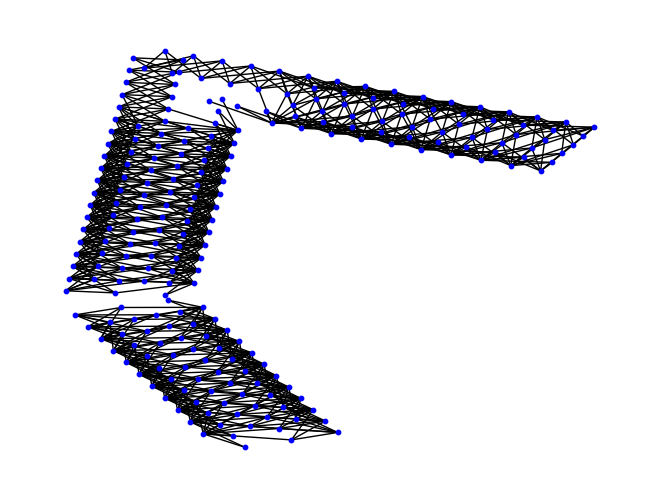

Write the Python code that produced this figure. (Note: this script raises an exception after producing the figure.)
import networkx as nx
import matplotlib.pyplot as plt
import math as m
import csv
import numpy as np
import json
from typing import Tuple, Dict, List, NewType

Node = NewType("node",Tuple[float, float])
Edge = NewType("edge",Tuple[Node, Node])
Edge_Angle_List = NewType("Edge_Angle_List",List[Tuple[Edge, float]])


Gephi = nx.Graph()
GAllIntersectionPossibilities = nx.Graph()
GIntersectionNode = nx.Graph()
GLidarPositioning = nx.Graph()
GStreetCovering = nx.Graph()
Graph = nx.Graph()
lidarBeamRange = 3
# with open('h:/Documents/LMU/test.json') as mon_fichier:
#     data = json.load(mon_fichier)

# print(data['edges'])
# for edge in data['edges']:
#     for node in data['nodes']:
#         if node["key"] == edge['source']:
#             node_begin = (node["attributes"]['x'], node["attributes"]['y'])
#         if node["key"] == edge['target']:
#             node_end = (node["attributes"]['x'], node["attributes"]['y'])
#     Gephi.add_edge(node_begin, node_end, width=3)
#     node_begin = None
#     node_end = None


NR = []
NL = []
Gephi.add_edges_from([
    # ((-8,16),(-10,-2), {'width':2}),
    # ((5,10), (-8,16), {'width': 2}),
    # ((5,10), (0,0), {'width': 2}),
    # ((0,0), (15,-6), {'width': 2}),
    # ((-10,-2), (0,0), {'width': 2}),
    
    ((-8,16),(-10,-2), {'width':2}),
    ((5,10), (-8,16), {'width': 2}), 
    ((-10,-2),(-5,-14), {'width':2}),
    ((-6,-17),(-5,-14), {'width':2}),
    ((-6,-17),(-4,-20), {'width':2}),
    # #((-6,-20),(-18,-2), {'index': 4, 'width':2}),
    # #((-18,-2),(-20,+15), {'index': 4, 'width':2}),
    # #((-8,16),(-10,-2), {'width':2}),
    # #((5,10), (-8,16), {'width': 2}), 
    # ((5,10), (0,0), {'width': 2}),
    # #((0,0), (15,-6), {'width': 2}),
    # ((0,0), (-1,5), {'width': 2}),
    ])


def neighborGenerator(Gephi):
    """
    Generator of list of all edges link between two by two

    :param Gephi: Graph representing the intersection of the streets
    :return: List of adjacents edges with their angles
    """
    neighborEdge: List[Tuple[Edge, Edge, float, float, float]]
    neighborEdge = []
    
    for node in Gephi.nodes:
        if len(Gephi.edges(node)) > 1:
            l:Edge_Angle_List ;  listUR:Edge_Angle_List ; listUL:Edge_Angle_List ; listBL:Edge_Angle_List ; listBR:Edge_Angle_List ; bigList : Edge_Angle_List
            l, listUR, listUL, listBL, listBR, bigList = [],[],[],[],[],[]
            
            # convert angles of edges for each node depending of the orientation
            
            for E1 in Gephi.edges(node):
                second_node1 = set(E1).difference([node]).pop()
                radiusE1 = m.degrees(m.atan(abs(node[1] - second_node1[1])/abs(node[0] - second_node1[0])))
                if (node[0] > second_node1[0] and node[1] <= second_node1[1]):
                    radiusE1 = 180 - radiusE1
                    listUL.append((E1, radiusE1))
                elif (node[0] <= second_node1[0] and node[1] > second_node1[1]):
                    radiusE1 = 360 - radiusE1
                    listBR.append((E1, radiusE1))
                elif (node[0] > second_node1[0] and node[1] > second_node1[1]):
                    radiusE1 = 180 + radiusE1
                    listBL.append((E1, radiusE1))
                else:
                    listUR.append((E1, radiusE1))
                    
            # sort list by the degree from 0 to 360
            
            for i in [listUR, listUL, listBL, listBR]:
                l = sorted(i, key=lambda x: x[1])
                bigList.extend(l)
                l = []
            if len(bigList) > 2:
                for k in range(len(bigList)-1):
                    radiusE1E2 = abs(bigList[k][1] - bigList[k+1][1])
                    l.append((bigList[k][0],bigList[k+1][0],radiusE1E2, bigList[k][1], bigList[k+1][1]))
                radiusE1E2 = abs(bigList[0][1] + (360-bigList[-1][1]))
                l.append((bigList[0][0],bigList[-1][0],radiusE1E2, bigList[0][1], bigList[-1][1]))
            else:
                if (bigList[0] in listUR or bigList[0] in listBR) and (bigList[-1] in listUR or bigList[-1] in listBR) and not ((bigList[0] in listUR and bigList[-1] in listUR) or (bigList[0] in listBR and bigList[-1] in listBR)):
                    radiusE1E2 = abs(bigList[0][1] + (360-bigList[-1][1]))
                else:
                    radiusE1E2 = abs(bigList[0][1] - bigList[-1][1])
                l.append((bigList[0][0],bigList[-1][0],radiusE1E2, bigList[0][1], bigList[-1][1]))
            neighborEdge.extend(l)
            l = []
    # print("neighborEdge = ", neighborEdge)
    return(neighborEdge)

def intersectionGenerator(_list):
    """
    Generator of dictonary of all possible node that could represente the intersection of both streets 
    borders for each node depending of their neighbore node

    :param _list: List of each edge linked two by two 
    :return: dictionary for each node their borders node associated with their neightbore node 
    """
    _dict = {}
    for index in _list:
        set1 = set(index[0]) #recover the node
        set2 = set(index[1]) #recover the node
        commonNode = next(iter(set1.intersection(set2)))
        node1E1, node2E1 = index[0][0],index[0][1]
        node1E2, node2E2 = index[1][0],index[1][1]
        widthE1 = Gephi[node1E1][node2E1]["width"]
        widthE2 = Gephi[node1E2][node2E2]["width"]

        #Find perpendicular nodes to find the borders of the street 
        
        ptE1LX1 = node1E1[0] + widthE1*np.cos(m.radians(index[3]+90))
        ptE1LY1 = node1E1[1] + widthE1*np.sin(m.radians(index[3]+90))
        ptE1LX2 = node2E1[0] + widthE1*np.cos(m.radians(index[3]+90))
        ptE1LY2 = node2E1[1] + widthE1*np.sin(m.radians(index[3]+90))

        ptE2LX1 = node1E2[0] + widthE2*np.cos(m.radians(index[4]+90))
        ptE2LY1 = node1E2[1] + widthE2*np.sin(m.radians(index[4]+90))
        ptE2LX2 = node2E2[0] + widthE2*np.cos(m.radians(index[4]+90))
        ptE2LY2 = node2E2[1] + widthE2*np.sin(m.radians(index[4]+90))

        m1L = (ptE1LY2-ptE1LY1)/(ptE1LX2-ptE1LX1)
        p1L = ptE1LY1 - m1L * ptE1LX1
        m2L = (ptE2LY2-ptE2LY1)/(ptE2LX2-ptE2LX1)
        p2L = ptE2LY1 - m2L * ptE2LX1

        ptE1RX1 = node1E1[0] + widthE1*np.cos(m.radians(index[3]-90)) 
        ptE1RY1 = node1E1[1] + widthE1*np.sin(m.radians(index[3]-90))
        ptE1RX2 = node2E1[0] + widthE1*np.cos(m.radians(index[3]-90))
        ptE1RY2 = node2E1[1] + widthE1*np.sin(m.radians(index[3]-90))

        ptE2RX1 = node1E2[0] + widthE2*np.cos(m.radians(index[4]-90))
        ptE2RY1 = node1E2[1] + widthE2*np.sin(m.radians(index[4]-90))
        ptE2RX2 = node2E2[0] + widthE2*np.cos(m.radians(index[4]-90))
        ptE2RY2 = node2E2[1] + widthE2*np.sin(m.radians(index[4]-90))

        m1R = (ptE1RY2-ptE1RY1)/(ptE1RX2-ptE1RX1)
        p1R = ptE1RY1-m1R*ptE1RX1
        m2R = (ptE2RY2-ptE2RY1)/(ptE2RX2-ptE2RX1)
        p2R = ptE2RY1-m2R*ptE2RX1
        
        #Find intersection node between to edge that cross each other
        
        xR = (p1R-p2L)/(m2L-m1R)
        yR = m2L*(p1R-p2L)/(m2L-m1R)+p2L
        xL = (p1L-p2R)/(m2R-m1L)
        yL = m2R*(p1L-p2R)/(m2R-m1L)+p2R

        #Check the common node between two edge 
        nE1 = None
        if commonNode == node1E1:
            nE1 =  node2E1
        else:
            nE1 = node1E1
        nE2 = None
        if commonNode == node1E2:
            nE2 = node2E2
        else:
            nE2 = node1E2
        position = None
        
        # Find if all the nodes have superior axis comparing to the common node
        
        if (commonNode[0] < nE1[0] and commonNode[0] < nE2[0]):
            position = 'R'
        else :
            position = 'L'
        
        # Fill the dictionary depending of the type of the node 
        # the first number of the dict represent the degree
        # -1: node with one neightbore 
        
        if not nE1 in _dict:
            # print("nE1", nE1)
            _dict[nE1] = [-1, ((ptE1RX2, ptE1RY2),(ptE1LX2, ptE1LY2), commonNode)]
        if not nE2 in _dict:
            # print("nE2", nE2)
            _dict[nE2] = [-1, ((ptE2LX2, ptE2LY2),(ptE2RX2, ptE2RY2), commonNode)]

        if not commonNode in _dict:
            
            # print("not commonNode in dict", commonNode)
            _dict[commonNode] = [2, ((xR, yR),(xL,yL),nE1, nE2, index[3], index[4]),position]
        else:
            # print("commonNode in dict", commonNode)
            if _dict[commonNode][0] == -1:
                _dict[commonNode] = [2, ((xR, yR),(xL,yL),nE1, nE2, index[3], index[4]), position]
            else:
                _dict[commonNode].append(((xR, yR),(xL,yL),nE1, nE2, index[3], index[4]))
                _dict[commonNode].extend(position)
                _dict[commonNode][0] += 1
        # GAllIntersectionPossibilities.add_node((xR,yR))
        # GAllIntersectionPossibilities.add_node((xL,yL))
        # #GAllIntersectionPossibilities.add_node((ptE2RX2, ptE2RY2))
        # #GAllIntersectionPossibilities.add_node((ptE2LX2, ptE2LY2))
        # NR.append((xR,yR))
        # NL.append((xL,yL))
        # #NR.append((ptE2RX2, ptE2RY2))
        # #NL.append((ptE2LX2, ptE2LY2))
        
    # Ajust the good degree for each node that have more than 2 neighbores
    
    for i in _dict.keys():
        if _dict[i][0] > 2:
            _dict[i][0] -= 1
    # print(_dict)
    return _dict

def graphBordersStreet(_dict):
    '''
    Generator of the borders of the streets 

    :param _dict: dictionary for each node their borders node associated with their neightbore node
    :return: list of the borders of the street where lidar can be placed in the form and the width
    [Edge0Border0Node0, Edge0Border0Node1, Edge0Border1Node0, Edge0Border1Node1, width, Edge1Border0Node0, ...]
    '''
    
    listPossibleLidarPositionEdges : List[Tuple[Node, Node, Node, Node], float]
    blacklist : List[Node]
        
    listPossibleLidarPositionEdges = []
    blacklist = []
    
    for n1 in Gephi.nodes:
        bordersFromN1(blacklist, n1, _dict, listPossibleLidarPositionEdges)
    # print("listPossibleLidarPositionEdges = ", listPossibleLidarPositionEdges)
    return listPossibleLidarPositionEdges

# Find the edges representing the borders of the street depending on the first node N1

def bordersFromN1(blacklist, n1, _dict, listPossibleLidarPositionEdges): 
    #print("n1 = ", n1)
    degreeN1 = _dict[n1][0]
    
    # Separate the program into two function depending of the degree of the first node
 
    if degreeN1 < 3:
        for n2 in Gephi.neighbors(n1):
            width = Gephi[n1][n2]["width"]
            if n2 not in blacklist:
                #print("n2 = ", n2)
                # Create an edge between the node and its neightbore using bordersFromN2
                bordersFromN2(n2, n1, _dict, listPossibleLidarPositionEdges)
                listPossibleLidarPositionEdges.append(width)
    else:
        for n2 in Gephi.neighbors(n1):
            width = Gephi[n1][n2]["width"]
            if n2 not in blacklist:
                #print("n2 = ", n2)
                #Create an edge between the node and its neightbore using bordersFromN2v2
                bordersFromN2v2(n2, n1, _dict, listPossibleLidarPositionEdges)
                listPossibleLidarPositionEdges.append(width)
    blacklist.append(n1)
    return width


def dist(A: Node, B: Node):
    return m.sqrt((A[0]-B[0])**2+(A[1]-B[1])**2)

# Find the edges representing the borders of the street depending on the second node N2 with N1 a simple angle

def bordersFromN2(n2, n1, _dict, listPossibleLidarPositionEdges):
    degreeN2 = _dict[n2][0]
    list1by1Border = []
    if degreeN2 < 3:
        A = dist(_dict[n1][1][0], _dict[n2][1][0]) + dist(_dict[n1][1][1],_dict[n2][1][1])
        B = dist(_dict[n1][1][1], _dict[n2][1][0]) + dist(_dict[n1][1][0],_dict[n2][1][1])
        if (A < B):
            GIntersectionNode.add_edge((_dict[n1][1][0]),(_dict[n2][1][0]))
            GIntersectionNode.add_edge((_dict[n1][1][1]),(_dict[n2][1][1]))
            # print((_dict[n1][1][0]),(_dict[n2][1][0]))
            # print((_dict[n1][1][1]),(_dict[n2][1][1]))
            listPossibleLidarPositionEdges.append((_dict[n1][1][0],_dict[n2][1][0],_dict[n1][1][1],_dict[n2][1][1]))
            
        else:
            GIntersectionNode.add_edge((_dict[n1][1][1]),(_dict[n2][1][0]))
            GIntersectionNode.add_edge((_dict[n1][1][0]),(_dict[n2][1][1]))
            # print((_dict[n1][1][1]),(_dict[n2][1][0]))
            # print((_dict[n1][1][0]),(_dict[n2][1][1]))
            listPossibleLidarPositionEdges.append((_dict[n1][1][1],_dict[n2][1][0],_dict[n1][1][0],_dict[n2][1][1]))
            
    else:
        for i in range(1, len(_dict[n2]), 2):
            # print("_dict[n2][i][2]",_dict[n2][i][2])
            if _dict[n2][i][2] == n1:
                if _dict[n2][i][4] < _dict[n2][i][5]:
                    if _dict[n2][i+1] == 'L':
                        list1by1Border.extend(((_dict[n1][1][1]),(_dict[n2][i][1])))
                    else:
                        list1by1Border.extend(((_dict[n1][1][0]),(_dict[n2][i][0])))
                else:
                    if _dict[n2][i+1] == 'L':
                        list1by1Border.extend(((_dict[n1][1][0]),(_dict[n2][i][1])))
                    else:
                        list1by1Border.extend(((_dict[n1][1][1]),(_dict[n2][i][0])))
                            
            if _dict[n2][i][3] == n1:
                if _dict[n2][i][4] > _dict[n2][i][5]:
                    if _dict[n2][i+1] == 'L':
                        list1by1Border.extend(((_dict[n1][1][1]),(_dict[n2][i][1])))
                    else:
                        list1by1Border.extend(((_dict[n1][1][0]),(_dict[n2][i][0])))
                else:
                    if _dict[n2][i+1] == 'L':
                        list1by1Border.extend(((_dict[n1][1][0]),(_dict[n2][i][1])))
                    else:
                        list1by1Border.extend(((_dict[n1][1][1]),(_dict[n2][i][0])))
        A = dist(list1by1Border[0], list1by1Border[1]) + dist(list1by1Border[2],list1by1Border[3])
        B = dist(list1by1Border[1], list1by1Border[2]) + dist(list1by1Border[0],list1by1Border[3])
        if (A < B):
                GIntersectionNode.add_edge(list1by1Border[0], list1by1Border[1])
                GIntersectionNode.add_edge(list1by1Border[2],list1by1Border[3])
                # print(list1by1Border[0], list1by1Border[1])
                # print(list1by1Border[2], list1by1Border[3])
                listPossibleLidarPositionEdges.append((list1by1Border[0], list1by1Border[1], list1by1Border[2],list1by1Border[3]))
                
        else:
                GIntersectionNode.add_edge(list1by1Border[0], list1by1Border[3])
                GIntersectionNode.add_edge(list1by1Border[1],list1by1Border[2])
                # print(list1by1Border[0], list1by1Border[3])
                # print(list1by1Border[1], list1by1Border[2])
                listPossibleLidarPositionEdges.append((list1by1Border[0], list1by1Border[3], list1by1Border[1],list1by1Border[2]))
                
    return listPossibleLidarPositionEdges

# Find the edges representing the borders of the street depending on the second node N2 with N1 an intersection

def bordersFromN2v2(n2, n1, _dict, listPossibleLidarPositionEdges):
    list1by1Border = []
    degreeN2 = _dict[n2][0]
    if degreeN2 < 3:
        for i in range(1, len(_dict[n1]), 2):
            if _dict[n1][i][2] == n2:
                if _dict[n1][i][4] < _dict[n1][i][5]:
                    if _dict[n1][i+1] == 'L':
                        # print("n1 A = L", (_dict[n1][i][1]),(_dict[n2][1][0]))
                        list1by1Border.extend(((_dict[n1][i][1]),(_dict[n2][1][0])))
                    else:
                        # print("n1 A = R")
                        list1by1Border.extend(((_dict[n1][i][0]),(_dict[n2][1][0])))
                else:
                    if _dict[n1][i+1] == 'L':
                        # print("n1 A1 = L")
                        list1by1Border.extend(((_dict[n1][i][1]),(_dict[n2][1][1])))
                    else:
                        # print("n1 A1 = R")
                        list1by1Border.extend(((_dict[n1][i][0]),(_dict[n2][1][0])))
            if _dict[n1][i][3] == n2:
                if _dict[n1][i][4] > _dict[n1][i][5]:
                    if _dict[n1][i+1] == 'L':
                        # print("n1 B = L")
                        list1by1Border.extend(((_dict[n1][i][1]),(_dict[n2][1][1])))
                    else:
                        # print("n1 B = R")
                        list1by1Border.extend(((_dict[n1][i][0]),(_dict[n2][1][0])))
                else:
                    if _dict[n1][i+1] == 'L':
                        # print("n1 B1 = L",(_dict[n1][i][1]),(_dict[n2][1][1]))
                        list1by1Border.extend(((_dict[n1][i][1]),(_dict[n2][1][1])))
                    else:
                        # print("n1 B1 = R")
                        list1by1Border.extend(((_dict[n1][i][0]),(_dict[n2][1][0])))
        A = dist(list1by1Border[0], list1by1Border[1]) + dist(list1by1Border[2],list1by1Border[3])
        B = dist(list1by1Border[1], list1by1Border[2]) + dist(list1by1Border[0],list1by1Border[3])
        if (A < B):
                GIntersectionNode.add_edge(list1by1Border[0], list1by1Border[1])
                GIntersectionNode.add_edge(list1by1Border[2],list1by1Border[3])
                # print(list1by1Border[0], list1by1Border[1])
                # print(list1by1Border[2], list1by1Border[3])
                listPossibleLidarPositionEdges.append((list1by1Border[0], list1by1Border[1], list1by1Border[2],list1by1Border[3]))
                #listPossibleLidarPositionEdges.extend(())
        else:
                GIntersectionNode.add_edge(list1by1Border[0], list1by1Border[3])
                GIntersectionNode.add_edge(list1by1Border[1],list1by1Border[2])
                # print(list1by1Border[0], list1by1Border[3])
                # print(list1by1Border[1], list1by1Border[2])
                listPossibleLidarPositionEdges.append((list1by1Border[0], list1by1Border[3], list1by1Border[1],list1by1Border[2]))
    else:
        for i in range(1, len(_dict[n1]), 2):
            if _dict[n1][i][2] == n2:
                if _dict[n1][i][4] < _dict[n1][i][5]:
                    for j in range(1, len(_dict[n2]), 2):
                        if _dict[n2][j][2] == n1:
                            if _dict[n2][j][4] > _dict[n2][j][5]:
                                    GIntersectionNode.add_edge((_dict[n1][i][1]),(_dict[n2][j][0]))
                if _dict[n1][i][5] < _dict[n1][i][4]:
                    for j in range(1, len(_dict[n2]), 2):
                        if _dict[n2][j][2] == n1:
                            if _dict[n2][j][5] > _dict[n2][j][4]:
                                    GIntersectionNode.add_edge((_dict[n1][i][1]),(_dict[n2][j][0]))
    return listPossibleLidarPositionEdges


def LidarPositioningPossibilities(listPossibleLidarPositionEdges):
    '''
    Generator of nodes representing lidars position possibilities

    :param listPossibleLidarPositionEdges: list representing edge for lidars placement with width every four nodes
    :return: list of all the position of the lidars regrouping in list for all edges
    '''
    listNodeLidar : List[List[Node]]
    l : List[Node]
    
    # print(listPossibleLidarPositionEdges)
    listNodeLidar = []
    for i in range (0, len(listPossibleLidarPositionEdges), 2):
        # print(" i = ",listPossibleLidarPositionEdges[i])
        for j in range(0, len(listPossibleLidarPositionEdges[i]), 2):
            # print(" j = ",listPossibleLidarPositionEdges[i][j])
            l = []
            p = 1
            # print(listPossibleLidarPositionEdges[i][j+1])
            # print(listPossibleLidarPositionEdges[i][j][0])
            dX = listPossibleLidarPositionEdges[i][j+1][0] - listPossibleLidarPositionEdges[i][j][0]
            # print("dX = ", dX)
            dY = listPossibleLidarPositionEdges[i][j+1][1] - listPossibleLidarPositionEdges[i][j][1]
            dist= m.sqrt(dX**2 + dY**2)
            nbrL = dist//p
            alpha = dX / nbrL
            beta = dY / nbrL
        
            #Calculate for each edge all the lidar position possibilities
        
            for k in range(1, int(nbrL) ):
                xAlpha = listPossibleLidarPositionEdges[i][j][0] + alpha*k
                yBeta = listPossibleLidarPositionEdges[i][j][1] + beta*k
                GLidarPositioning.add_node((xAlpha , yBeta))
                l.append((xAlpha , yBeta))
            listNodeLidar.append(l)
            listNodeLidar.append(listPossibleLidarPositionEdges[i+1])
    #print("listNodeLidar = ",listNodeLidar)
    return listNodeLidar


def StreetPositionCovering(listNodeLidar):
    """
    Generator of nodes representing the area to cover

    :param listNodeLidar: list of all the lidar grouping by edges
    :return: list of all the position of the lidars and covering node regrouping in list for all edges
    """
    
    listNodes: List[List[Node], str]
    listNodeCovering: List[Node]
    
    listNodes = []
    listNodeCovering = []
    
    #step of two : one side is enough to determine the orientation of the covering node
    
    for index in range(0, len(listNodeLidar)-1, 4):
        listNodeCovering = []
        listNodes.append(listNodeLidar[index] + listNodeLidar[index+2])
        #print(listNodeLidar[index][0][1])
        AngleE = m.degrees(m.atan((listNodeLidar[index][0][1] - listNodeLidar[index][-1][1])/(listNodeLidar[index][0][0] - listNodeLidar[index][-1][0])))
        middleLidar = len(listNodeLidar[index]) // 2
        n1X = listNodeLidar[index][middleLidar][0] + 2*np.cos(m.radians(AngleE+90))
        n1Y = listNodeLidar[index][middleLidar][1] + 2*np.sin(m.radians(AngleE+90))
        n2X = listNodeLidar[index][middleLidar][0] + 2*np.cos(m.radians(AngleE-90))
        n2Y = listNodeLidar[index][middleLidar][1] + 2*np.sin(m.radians(AngleE-90))
        n1 = (n1X, n1Y)
        n2 = (n2X, n2Y)
        A = dist(n1,listNodeLidar[index+2][0]) + dist(n1,listNodeLidar[index+2][-1])
        B = dist(n2,listNodeLidar[index+2][0]) + dist(n2,listNodeLidar[index+2][-1])
        for node in listNodeLidar[index]:
            for percent in range (4,9,4):
                p = listNodeLidar[index+1] *2 * percent*0.1
                if (A < B):
            
                    # all node of the covering street should have +90 depending of the lidar of listNodeLidar[index]
                    # all node of the covering street should have -90 depending of the lidar of listNodeLidar[index+2]
                    
                    n1X = node[0] + p*np.cos(m.radians(AngleE+90))
                    n1Y = node[1] + p*np.sin(m.radians(AngleE+90))
                    point = (n1X,n1Y)
                    GStreetCovering.add_node(point)
                    listNodeCovering.append(point)
                else :
                    n1X = node[0] + p*np.cos(m.radians(AngleE-90))
                    n1Y = node[1] + p*np.sin(m.radians(AngleE-90))
                    point = (n1X,n1Y)
                    GStreetCovering.add_node(point)
                    listNodeCovering.append(point)
        for node in listNodeLidar[index+2]:
            for percent in range (4,9,4):
                p = listNodeLidar[index+1] *2 * percent*0.1
                if(A < B):
                    n1X = node[0] + p*np.cos(m.radians(AngleE-90))
                    n1Y = node[1] + p*np.sin(m.radians(AngleE-90))
                    point = (n1X,n1Y)
                    GStreetCovering.add_node(point)
                    listNodeCovering.append(point)
                else:
                    n1X = node[0] + p*np.cos(m.radians(AngleE+90))
                    n1Y = node[1] + p*np.sin(m.radians(AngleE+90))
                    point = (n1X,n1Y)
                    GStreetCovering.add_node(point)
                    listNodeCovering.append(point)
                    
        listNodes.append(listNodeCovering) 
    # print("listNodes = ", listNodes)       
    return(listNodes)         
listDeLidar = []
def StreetEdge(listNodes):
    """
    Generator of edges between Lidars and Area to cover

    :param listNode: list of all the lidar and covering node grouping by edges
    :return: 
    """
    for index in range (0, len(listNodes), 2):
        for nodeLidar in listNodes[index]:
            listDeLidar.append(nodeLidar)
            for nodeCovering in listNodes[index+1]:
                distLC = dist(nodeLidar, nodeCovering)
                if distLC <= lidarBeamRange:
                    Graph.add_edge(nodeLidar, nodeCovering)

StreetEdge(StreetPositionCovering(LidarPositioningPossibilities(graphBordersStreet(intersectionGenerator(neighborGenerator(Gephi))))))

# pos = {node: node for node in Gephi.nodes}
# pos3 = {node: node for node in GLidarPositioning.nodes}
# pos4 = {node: node for node in GStreetCovering.nodes}
# #positon = {node: node for node in GAllIntersectionPossibilities.nodes}
# nx.draw(Gephi, pos, with_labels=True, node_size = 150)
# #nx.draw(GAllIntersectionPossibilities, positon, with_labels=False)
# #nx.draw_networkx_nodes(GAllIntersectionPossibilities, positon, NL, node_color='red', )
# #nx.draw_networkx_nodes(GAllIntersectionPossibilities, positon, NR, node_color='green')
# posi = {node: node for node in GIntersectionNode.nodes}
# nx.draw(GIntersectionNode, posi, with_labels=False, node_color="pink", node_size = 200)
# nx.draw(GLidarPositioning, pos3, with_labels=False, node_color ='purple', node_size = 20)
# nx.draw(GStreetCovering,  pos4, with_labels=False, node_color ='blue', node_size = 10)
pos5 = {node: node for node in Graph.nodes}
nx.draw(Graph,  pos5, with_labels=False, node_color ='blue', node_size = 10)
nx.draw_networkx_nodes(Graph, pos5, listDeLidar, node_color='red', node_size= 10)
plt.xlim(-20, 20)
plt.ylim(-20, 20)
plt.xticks(range(-20, 20))
plt.yticks(range(-20, 20))
plt.gca().set_aspect('equal', adjustable='box')
plt.show()
